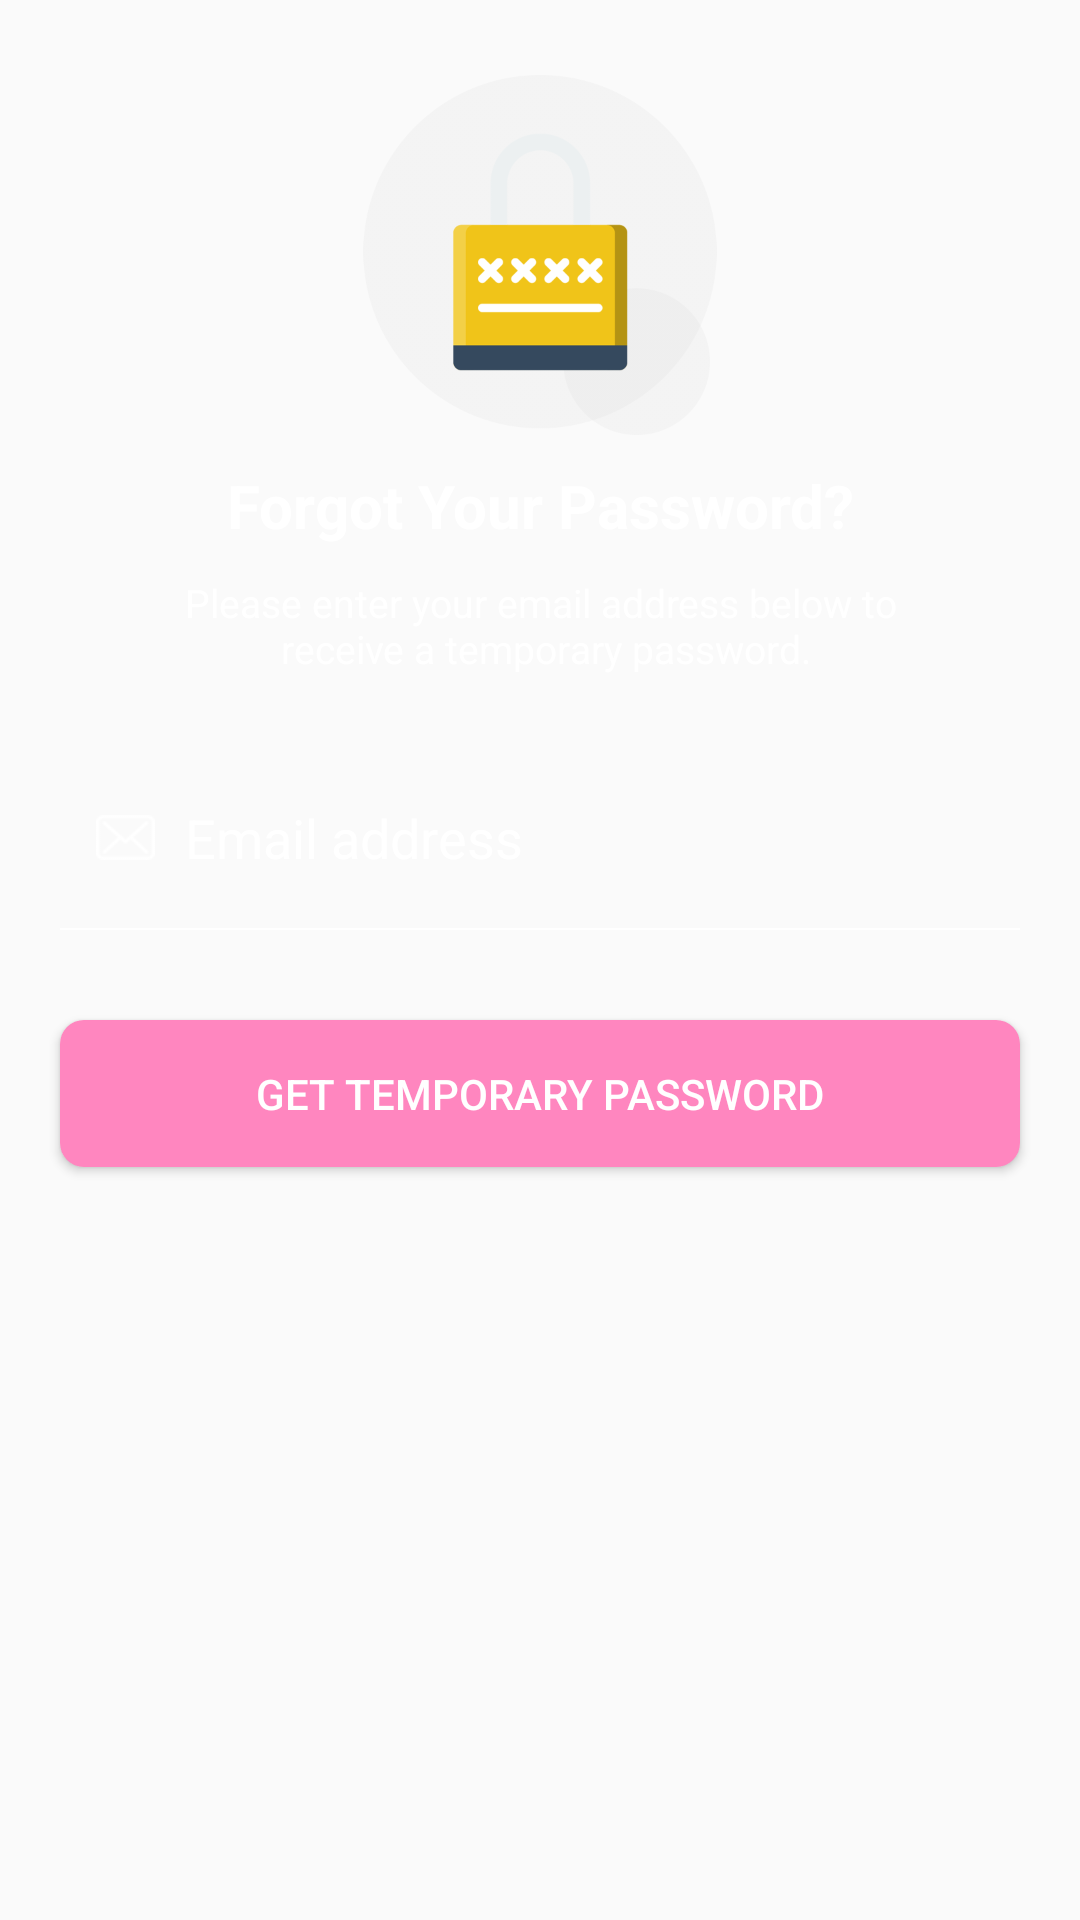

The Android layout XML behind this screen, and the referenced resources:
<!-- AndroidManifest.xml: application theme AppTheme -->
<!-- res/layout/content_forgot_pass.xml -->
<?xml version="1.0" encoding="utf-8"?>

<RelativeLayout xmlns:android="http://schemas.android.com/apk/res/android"
    xmlns:app="http://schemas.android.com/apk/res-auto"
    xmlns:tools="http://schemas.android.com/tools"
    android:layout_width="match_parent"
    android:layout_height="match_parent"
    app:layout_behavior="@string/appbar_scrolling_view_behavior"
    tools:context="com.pinknblue.ForgotPassActivity"
    tools:showIn="@layout/activity_forgot_pass">
<ScrollView
    android:layout_width="match_parent"
    android:layout_height="match_parent"
    android:layout_weight="1">
    <LinearLayout
        android:layout_width="match_parent"
        android:layout_height="match_parent"
        android:orientation="vertical">
        <LinearLayout
            android:id="@+id/layout_forgot"
            android:layout_width="match_parent"
            android:layout_height="match_parent"
            android:visibility="visible"
            android:orientation="vertical">
            <ImageView
                android:layout_width="120dp"
                android:layout_height="120dp"
                android:layout_marginTop="25dp"
                android:layout_gravity="center"
                android:src="@mipmap/reset_logo"/>
            <TextView
                android:layout_width="match_parent"
                android:layout_height="wrap_content"
                android:text="@string/forgot_title"
                android:textColor="@android:color/white"
                android:textStyle="bold"
                android:gravity="center"
                android:layout_marginTop="10dp"
                android:layout_marginRight="20dp"
                android:layout_marginLeft="20dp"
                android:textSize="20sp"/>

            <TextView
                android:layout_width="match_parent"
                android:layout_height="wrap_content"
                android:text="@string/forgot_message"
                android:textColor="@android:color/white"
                android:gravity="center"
                android:layout_marginTop="10dp"
                android:layout_marginRight="20dp"
                android:layout_marginLeft="20dp"
                android:textSize="13sp"/>
            <EditText
                android:id="@+id/edt_email"
                android:layout_width="match_parent"
                android:layout_height="wrap_content"
                android:layout_marginTop="30dp"
                android:layout_marginRight="20dp"
                android:layout_marginLeft="20dp"
                android:hint="Email address"
                android:inputType="textEmailAddress"
                android:background="@null"
                android:textCursorDrawable="@drawable/color_cursor"
                android:textColorHint="@android:color/white"
                android:textColor="@android:color/white"
                android:drawableLeft="@mipmap/email_icon"
                android:drawablePadding="10dp"
                android:padding="12dp"/>
            <View
                android:layout_width="match_parent"
                android:layout_height="0.5dp"
                android:layout_marginTop="6dp"
                android:layout_marginRight="20dp"
                android:layout_marginLeft="20dp"
                android:background="@android:color/white"></View>

            <Button
                android:id="@+id/btn_forgot"
                android:layout_width="match_parent"
                android:layout_height="wrap_content"
                android:padding="15dp"
                android:text="get temporary password"
                android:layout_marginTop="30dp"
                android:layout_marginLeft="20dp"
                android:layout_marginRight="20dp"
                android:layout_marginBottom="30dp"
                android:textColor="@android:color/white"
                android:textAllCaps="true"
                android:background="@drawable/forgot_button"/>

        </LinearLayout>
        <LinearLayout
            android:id="@+id/layout_reset"
            android:layout_width="match_parent"
            android:layout_height="match_parent"
            android:visibility="gone"
            android:orientation="vertical">
            <ImageView
                android:layout_width="120dp"
                android:layout_height="120dp"
                android:layout_marginTop="25dp"
                android:layout_gravity="center"
                android:src="@mipmap/forgot_logo"/>
            <TextView
                android:layout_width="match_parent"
                android:layout_height="wrap_content"
                android:text="@string/reset_title"
                android:textColor="@android:color/white"
                android:textStyle="bold"
                android:gravity="center"
                android:layout_marginTop="10dp"
                android:layout_marginRight="20dp"
                android:layout_marginLeft="20dp"
                android:textSize="20sp"/>

            <EditText
                android:id="@+id/edt_otp"
                android:layout_width="match_parent"
                android:layout_height="wrap_content"
                android:layout_marginTop="30dp"
                android:layout_marginRight="20dp"
                android:layout_marginLeft="20dp"
                android:hint="Temporary password"
                android:inputType="textPassword"
                android:background="@null"
                android:textCursorDrawable="@drawable/color_cursor"
                android:textColorHint="@android:color/white"
                android:textColor="@android:color/white"
                android:drawableLeft="@mipmap/ic_password"
                android:drawablePadding="10dp"
                android:padding="12dp"/>
            <View
                android:layout_width="match_parent"
                android:layout_height="0.5dp"
                android:layout_marginTop="6dp"
                android:layout_marginRight="20dp"
                android:layout_marginLeft="20dp"
                android:background="@android:color/white"></View>

            <EditText
                android:id="@+id/edt_new_pass"
                android:layout_width="match_parent"
                android:layout_height="wrap_content"
                android:layout_marginTop="10dp"
                android:layout_marginRight="20dp"
                android:layout_marginLeft="20dp"
                android:hint="New password"
                android:inputType="textPassword"
                android:background="@null"
                android:textCursorDrawable="@drawable/color_cursor"
                android:textColorHint="@android:color/white"
                android:textColor="@android:color/white"
                android:drawableLeft="@mipmap/ic_password"
                android:drawablePadding="10dp"
                android:padding="12dp"/>
            <View
                android:layout_width="match_parent"
                android:layout_height="0.5dp"
                android:layout_marginTop="6dp"
                android:layout_marginRight="20dp"
                android:layout_marginLeft="20dp"
                android:background="@android:color/white"></View>
            <EditText
                android:id="@+id/edt_confpass"
                android:layout_width="match_parent"
                android:layout_height="wrap_content"
                android:layout_marginTop="10dp"
                android:layout_marginRight="20dp"
                android:layout_marginLeft="20dp"
                android:hint="Confirm new password"
                android:inputType="textPassword"
                android:background="@null"
                android:textCursorDrawable="@drawable/color_cursor"
                android:textColorHint="@android:color/white"
                android:textColor="@android:color/white"
                android:drawableLeft="@mipmap/ic_password"
                android:drawablePadding="10dp"
                android:padding="12dp"/>
            <View
                android:layout_width="match_parent"
                android:layout_height="0.5dp"
                android:layout_marginTop="6dp"
                android:layout_marginRight="20dp"
                android:layout_marginLeft="20dp"
                android:background="@android:color/white"></View>

            <Button
                android:id="@+id/btn_reset"
                android:layout_width="match_parent"
                android:layout_height="wrap_content"
                android:padding="15dp"
                android:text="Reset password"
                android:layout_marginTop="30dp"
                android:layout_marginLeft="20dp"
                android:layout_marginRight="20dp"
                android:layout_marginBottom="30dp"
                android:textColor="@android:color/white"
                android:textAllCaps="true"
                android:background="@drawable/forgot_button"/>
        </LinearLayout>
    </LinearLayout>
</ScrollView>
</RelativeLayout>
<!-- res/layout/activity_forgot_pass.xml (included above) -->
<?xml version="1.0" encoding="utf-8"?>

<androidx.coordinatorlayout.widget.CoordinatorLayout xmlns:android="http://schemas.android.com/apk/res/android"
    xmlns:app="http://schemas.android.com/apk/res-auto"
    xmlns:tools="http://schemas.android.com/tools"
    android:layout_width="match_parent"
    android:layout_height="match_parent"
    android:background="#1D4078"
    tools:context="com.pinknblue.ForgotPassActivity">

    <com.google.android.material.appbar.AppBarLayout
        android:layout_width="match_parent"
        android:layout_height="wrap_content"
        app:elevation="0dp"
        android:background="@android:color/transparent"
        android:theme="@style/AppTheme.AppBarOverlay">

        <androidx.appcompat.widget.Toolbar
            android:id="@+id/toolbar"
            android:layout_width="match_parent"
            android:layout_height="?attr/actionBarSize"
            android:background="@android:color/transparent"
            app:popupTheme="@style/AppTheme.PopupOverlay" />

    </com.google.android.material.appbar.AppBarLayout>

    <include layout="@layout/content_forgot_pass" />



</androidx.coordinatorlayout.widget.CoordinatorLayout>
<!-- resources referenced by this layout -->
<resources>
  <!-- drawable forgot_button (drawable) -->
  <?xml version="1.0" encoding="utf-8"?>
  
  <layer-list xmlns:android="http://schemas.android.com/apk/res/android">
      <item>
          <shape>
  
              <solid android:color="#ff86bf" />
  
              <padding
                  android:bottom="2dp"
                  android:left="5dp"
                  android:right="5dp"
                  android:top="2dp" />
  
              <corners android:radius="8dp" />
          </shape>
      </item>
  </layer-list>
  <!-- mipmap email_icon: png bitmap (mipmap-xhdpi, 1568 bytes) -->
  <!-- mipmap forgot_logo: png bitmap (mipmap-xhdpi, 18129 bytes) -->
  <!-- mipmap ic_password: png bitmap (mipmap-xhdpi, 546 bytes) -->
  <!-- mipmap reset_logo: png bitmap (mipmap-xhdpi, 21307 bytes) -->
  <string name="forgot_message">Please enter your email address below to\n receive a temporary password.</string>
  <string name="forgot_title">Forgot Your Password?</string>
  <string name="reset_title">Reset password</string>
  <style name="AppTheme.AppBarOverlay" parent="ThemeOverlay.AppCompat.Dark.ActionBar" />
  <style name="AppTheme.PopupOverlay" parent="ThemeOverlay.AppCompat.Light" />
  <style name="AppTheme" parent="Theme.AppCompat.Light.DarkActionBar">
          
          <item name="colorPrimary">@color/colorPrimary</item>
          <item name="colorPrimaryDark">@color/colorPrimaryDark</item>
          <item name="colorAccent">@color/colorAccent</item>
      </style>
  <color name="colorPrimary">#1c4078</color>
  <color name="colorPrimaryDark">#173769</color>
  <color name="colorAccent">#1c4078</color>
</resources>
